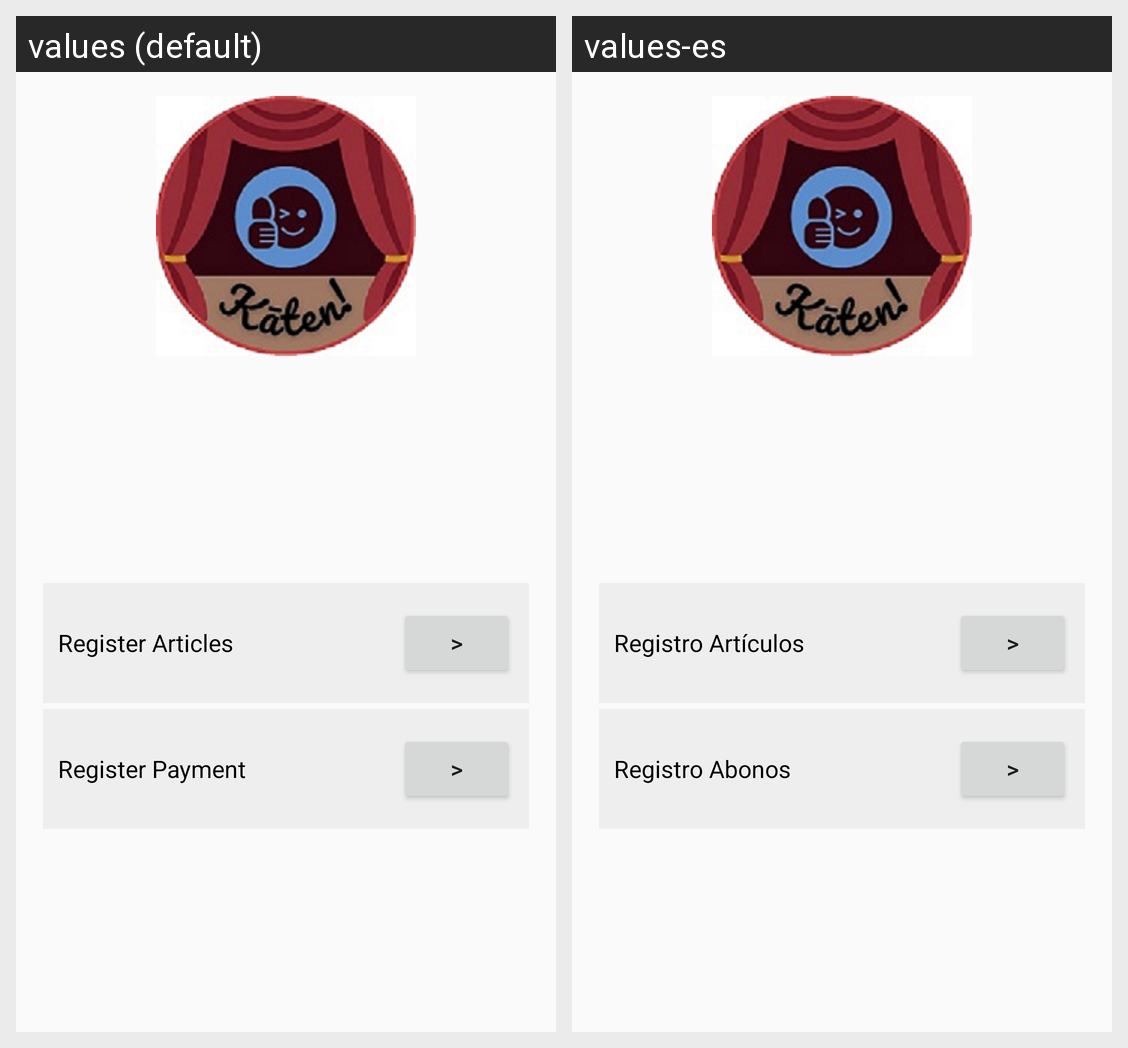

Translations of the strings shown on this Android screen, per locale in the grid:
Android screen res/layout/fragment_to_do.xml rendered under 2 locales, left to right: values (default), values-es. Device: Nexus 5 (rendered at 1080×1920; each locale shown at half size, 540×960, under a caption strip naming it); theme Theme.AppCompat.Light.NoActionBar.
Strings drawn on this screen, with the default value and each locale's value (text and hints the layout hard-codes, and strings that could not be matched under every locale, appear in the picture but are not listed):

Articles
  values: Register Articles
  values-es: Registro Artículos

Payment
  values: Register Payment
  values-es: Registro Abonos
